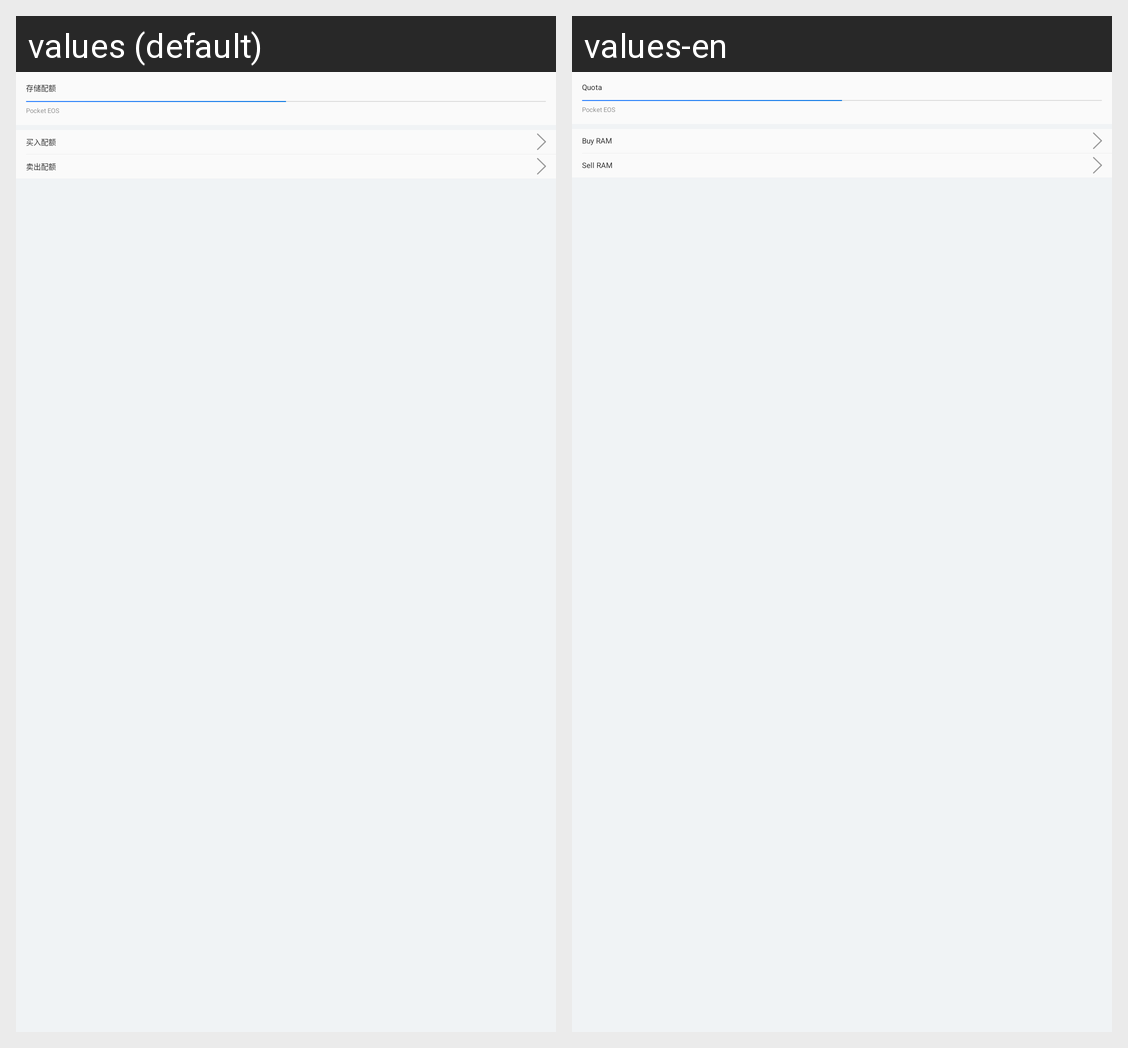

Here is an Android app screen in its default locale and in the app's own translations. Write out the translated-string differences for the strings that appear on this screen.
Android screen res/layout/fragment_memory.xml rendered under 2 locales, left to right: values (default), values-en. Device: Nexus 5 (rendered at 1080×1920; each locale shown at half size, 540×960, under a caption strip naming it); theme AppTheme.
Strings drawn on this screen, with the default value and each locale's value (text and hints the layout hard-codes, and strings that could not be matched under every locale, appear in the picture but are not listed):

memory_quota
  values: 存储配额
  values-en: Quota

pocket_eos
  values: Pocket EOS
  values-en: Pocket EOS

buy_quota
  values: 买入配额
  values-en: Buy RAM

sale_quota
  values: 卖出配额
  values-en: Sell RAM
